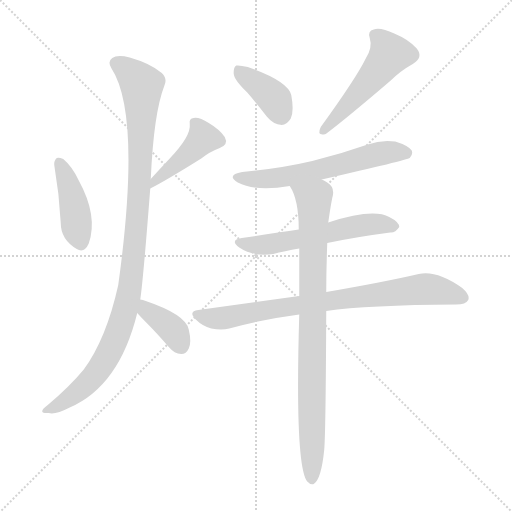
t = 0.00 s
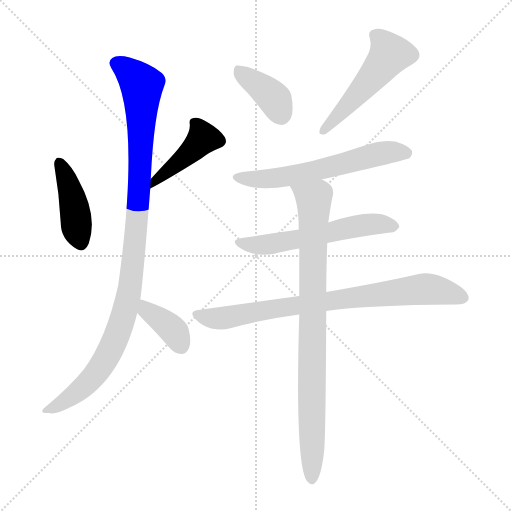
t = 1.50 s
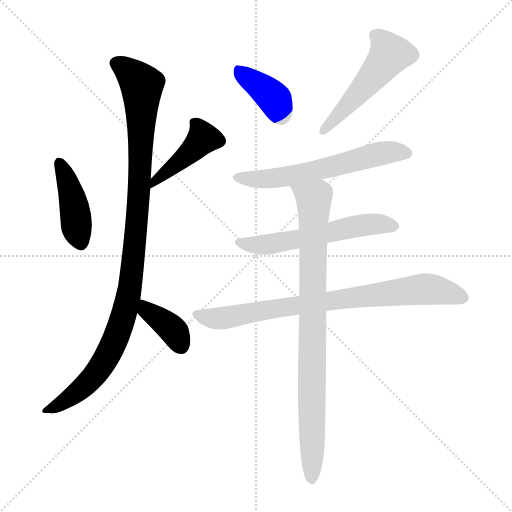
t = 3.01 s
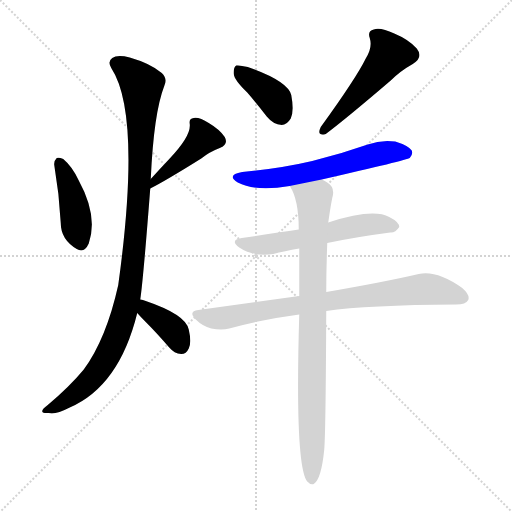
t = 4.51 s
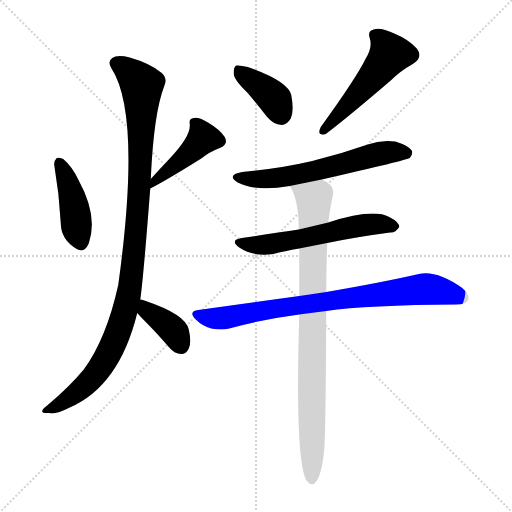
t = 6.01 s
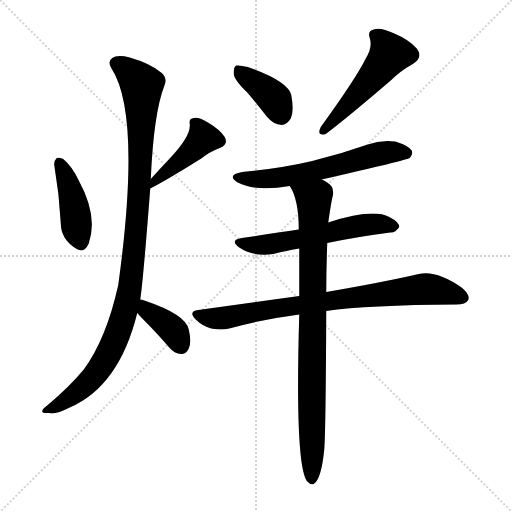
t = 7.52 s

The animated SVG that drew these frames (rendered in a browser with its animation timeline set to each time). Animation: 10 CSS @keyframes rules; one cycle of 7.52 s.

<svg version="1.1" viewBox="0 0 1024 1024" xmlns="http://www.w3.org/2000/svg">
  <g stroke="lightgray" stroke-dasharray="1,1" stroke-width="1" transform="scale(4, 4)">
    <line x1="0" y1="0" x2="256" y2="256"></line>
    <line x1="256" y1="0" x2="0" y2="256"></line>
    <line x1="128" y1="0" x2="128" y2="256"></line>
    <line x1="0" y1="128" x2="256" y2="128"></line>
  </g>
<g transform="scale(1, -1) translate(0, -900)">
   <style type="text/css">
    @keyframes keyframes0 {
      from {
       stroke: blue;
       stroke-dashoffset: 422;
       stroke-width: 128;
       }
       58% {
       animation-timing-function: step-end;
       stroke: blue;
       stroke-dashoffset: 0;
       stroke-width: 128;
       }
       to {
       stroke: black;
       stroke-width: 1024;
       }
       }
       #make-me-a-hanzi-animation-0 {
         animation: keyframes0 0.593424s both;
         animation-delay: 0.000000s;
         animation-timing-function: linear;
       }
    @keyframes keyframes1 {
      from {
       stroke: blue;
       stroke-dashoffset: 427;
       stroke-width: 128;
       }
       58% {
       animation-timing-function: step-end;
       stroke: blue;
       stroke-dashoffset: 0;
       stroke-width: 128;
       }
       to {
       stroke: black;
       stroke-width: 1024;
       }
       }
       #make-me-a-hanzi-animation-1 {
         animation: keyframes1 0.597493s both;
         animation-delay: 0.593424s;
         animation-timing-function: linear;
       }
    @keyframes keyframes2 {
      from {
       stroke: blue;
       stroke-dashoffset: 1043;
       stroke-width: 128;
       }
       77% {
       animation-timing-function: step-end;
       stroke: blue;
       stroke-dashoffset: 0;
       stroke-width: 128;
       }
       to {
       stroke: black;
       stroke-width: 1024;
       }
       }
       #make-me-a-hanzi-animation-2 {
         animation: keyframes2 1.098796s both;
         animation-delay: 1.190918s;
         animation-timing-function: linear;
       }
    @keyframes keyframes3 {
      from {
       stroke: blue;
       stroke-dashoffset: 373;
       stroke-width: 128;
       }
       55% {
       animation-timing-function: step-end;
       stroke: blue;
       stroke-dashoffset: 0;
       stroke-width: 128;
       }
       to {
       stroke: black;
       stroke-width: 1024;
       }
       }
       #make-me-a-hanzi-animation-3 {
         animation: keyframes3 0.553548s both;
         animation-delay: 2.289714s;
         animation-timing-function: linear;
       }
    @keyframes keyframes4 {
      from {
       stroke: blue;
       stroke-dashoffset: 385;
       stroke-width: 128;
       }
       56% {
       animation-timing-function: step-end;
       stroke: blue;
       stroke-dashoffset: 0;
       stroke-width: 128;
       }
       to {
       stroke: black;
       stroke-width: 1024;
       }
       }
       #make-me-a-hanzi-animation-4 {
         animation: keyframes4 0.563314s both;
         animation-delay: 2.843262s;
         animation-timing-function: linear;
       }
    @keyframes keyframes5 {
      from {
       stroke: blue;
       stroke-dashoffset: 509;
       stroke-width: 128;
       }
       62% {
       animation-timing-function: step-end;
       stroke: blue;
       stroke-dashoffset: 0;
       stroke-width: 128;
       }
       to {
       stroke: black;
       stroke-width: 1024;
       }
       }
       #make-me-a-hanzi-animation-5 {
         animation: keyframes5 0.664225s both;
         animation-delay: 3.406576s;
         animation-timing-function: linear;
       }
    @keyframes keyframes6 {
      from {
       stroke: blue;
       stroke-dashoffset: 599;
       stroke-width: 128;
       }
       66% {
       animation-timing-function: step-end;
       stroke: blue;
       stroke-dashoffset: 0;
       stroke-width: 128;
       }
       to {
       stroke: black;
       stroke-width: 1024;
       }
       }
       #make-me-a-hanzi-animation-6 {
         animation: keyframes6 0.737467s both;
         animation-delay: 4.070801s;
         animation-timing-function: linear;
       }
    @keyframes keyframes7 {
      from {
       stroke: blue;
       stroke-dashoffset: 570;
       stroke-width: 128;
       }
       65% {
       animation-timing-function: step-end;
       stroke: blue;
       stroke-dashoffset: 0;
       stroke-width: 128;
       }
       to {
       stroke: black;
       stroke-width: 1024;
       }
       }
       #make-me-a-hanzi-animation-7 {
         animation: keyframes7 0.713867s both;
         animation-delay: 4.808268s;
         animation-timing-function: linear;
       }
    @keyframes keyframes8 {
      from {
       stroke: blue;
       stroke-dashoffset: 794;
       stroke-width: 128;
       }
       72% {
       animation-timing-function: step-end;
       stroke: blue;
       stroke-dashoffset: 0;
       stroke-width: 128;
       }
       to {
       stroke: black;
       stroke-width: 1024;
       }
       }
       #make-me-a-hanzi-animation-8 {
         animation: keyframes8 0.896159s both;
         animation-delay: 5.522135s;
         animation-timing-function: linear;
       }
    @keyframes keyframes9 {
      from {
       stroke: blue;
       stroke-dashoffset: 864;
       stroke-width: 128;
       }
       74% {
       animation-timing-function: step-end;
       stroke: blue;
       stroke-dashoffset: 0;
       stroke-width: 128;
       }
       to {
       stroke: black;
       stroke-width: 1024;
       }
       }
       #make-me-a-hanzi-animation-9 {
         animation: keyframes9 0.953125s both;
         animation-delay: 6.418294s;
         animation-timing-function: linear;
       }
</style>
<path d="M 108.5 570.0 Q 118.5 512.0 121.5 454.0 Q 121.5 421.0 153.5 402.0 Q 168.5 393.0 177.5 413.0 Q 196.5 468.0 157.5 539.0 Q 144.5 567.0 126.5 582.0 Q 117.5 586.0 113.5 584.0 Q 107.5 578.0 108.5 570.0 Z" fill="lightgray"></path> 
<path d="M 300.5 523.0 Q 330.5 538.0 402.5 583.0 Q 418.5 596.0 439.5 604.0 Q 457.5 611.0 449.5 626.0 Q 439.5 641.0 417.5 654.0 Q 398.5 666.0 387.5 664.0 Q 377.5 663.0 379.5 652.0 Q 382.5 628.0 338.5 582.0 Q 320.5 563.0 301.5 542.0 C 281.5 520.0 273.5 509.0 300.5 523.0 Z" fill="lightgray"></path> 
<path d="M 280.5 301.0 Q 286.5 341.0 300.5 523.0 L 301.5 542.0 Q 307.5 674.0 328.5 728.0 Q 335.5 743.0 323.5 754.0 Q 301.5 773.0 259.5 785.0 Q 234.5 791.0 224.5 784.0 Q 214.5 777.0 222.5 764.0 Q 283.5 671.0 236.5 330.0 Q 212.5 222.0 167.5 161.0 Q 139.5 127.0 95.5 90.0 Q 83.5 81.0 84.5 77.0 Q 85.5 73.0 97.5 74.0 Q 110.5 70.0 139.5 85.0 Q 238.5 128.0 274.5 274.0 L 280.5 301.0 Z" fill="lightgray"></path> 
<path d="M 274.5 274.0 Q 280.5 267.0 291.5 256.0 Q 313.5 234.0 338.5 205.0 Q 348.5 193.0 362.5 192.0 Q 372.5 192.0 377.5 203.0 Q 383.5 215.0 377.5 241.0 Q 371.5 271.0 291.5 298.0 Q 285.5 301.0 280.5 301.0 C 250.5 305.0 254.5 296.0 274.5 274.0 Z" fill="lightgray"></path> 
<path d="M 494.5 715.0 Q 513.5 693.0 533.5 667.0 Q 546.5 651.0 563.5 650.0 Q 573.5 650.0 581.5 663.0 Q 588.5 678.0 582.5 710.0 Q 575.5 738.0 495.5 766.0 Q 479.5 770.0 472.5 769.0 Q 466.5 765.0 467.5 752.0 Q 468.5 740.0 494.5 715.0 Z" fill="lightgray"></path> 
<path d="M 731.5 783.0 Q 712.5 744.0 641.5 646.0 Q 632.5 627.0 651.5 632.0 Q 691.5 662.0 781.5 739.0 Q 800.5 758.0 825.5 772.0 Q 847.5 785.0 833.5 803.0 Q 817.5 821.0 788.5 833.0 Q 760.5 846.0 747.5 841.0 Q 734.5 838.0 739.5 824.0 Q 745.5 805.0 731.5 783.0 Z" fill="lightgray"></path> 
<path d="M 643.5 541.0 Q 814.5 580.0 819.5 584.0 Q 826.5 591.0 823.5 599.0 Q 816.5 609.0 790.5 617.0 Q 762.5 621.0 735.5 611.0 Q 681.5 592.0 624.5 578.0 Q 560.5 563.0 484.5 556.0 Q 451.5 550.0 475.5 535.0 Q 511.5 516.0 579.5 528.0 L 643.5 541.0 Z" fill="lightgray"></path> 
<path d="M 654.5 414.0 Q 711.5 426.0 780.5 435.0 Q 790.5 434.0 798.5 446.0 Q 798.5 456.0 778.5 466.0 Q 745.5 484.0 656.5 455.0 L 597.5 441.0 Q 551.5 434.0 483.5 424.0 Q 458.5 420.0 478.5 405.0 Q 506.5 386.0 546.5 392.0 Q 568.5 398.0 598.5 403.0 L 654.5 414.0 Z" fill="lightgray"></path> 
<path d="M 652.5 278.0 Q 734.5 290.0 912.5 291.0 Q 931.5 291.0 936.5 300.0 Q 940.5 310.0 924.5 324.0 Q 873.5 360.0 837.5 352.0 Q 768.5 336.0 652.5 316.0 L 598.5 308.0 Q 504.5 295.0 396.5 280.0 Q 375.5 277.0 391.5 261.0 Q 404.5 248.0 422.5 243.0 Q 443.5 239.0 458.5 243.0 Q 522.5 261.0 598.5 271.0 L 652.5 278.0 Z" fill="lightgray"></path> 
<path d="M 652.5 316.0 Q 652.5 361.0 654.5 414.0 L 656.5 455.0 Q 662.5 497.0 665.5 508.0 Q 669.5 526.0 654.5 535.0 Q 648.5 539.0 643.5 541.0 C 617.5 557.0 566.5 555.0 579.5 528.0 Q 597.5 501.0 597.5 441.0 L 598.5 403.0 Q 598.5 360.0 598.5 308.0 L 598.5 271.0 Q 589.5 -32.0 614.5 -63.0 Q 620.5 -70.0 627.5 -68.0 Q 642.5 -59.0 648.5 1.0 Q 651.5 38.0 652.5 278.0 L 652.5 316.0 Z" fill="lightgray"></path> 
      <clipPath id="make-me-a-hanzi-clip-0">
      <path d="M 108.5 570.0 Q 118.5 512.0 121.5 454.0 Q 121.5 421.0 153.5 402.0 Q 168.5 393.0 177.5 413.0 Q 196.5 468.0 157.5 539.0 Q 144.5 567.0 126.5 582.0 Q 117.5 586.0 113.5 584.0 Q 107.5 578.0 108.5 570.0 Z" fill="lightgray"></path>
      </clipPath>
      <path clip-path="url(#make-me-a-hanzi-clip-0)" d="M 118.5 574.0 L 145.5 503.0 L 154.5 435.0 L 162.5 415.0 " fill="none" id="make-me-a-hanzi-animation-0" stroke-dasharray="294 588" stroke-linecap="round"></path>

      <clipPath id="make-me-a-hanzi-clip-1">
      <path d="M 300.5 523.0 Q 330.5 538.0 402.5 583.0 Q 418.5 596.0 439.5 604.0 Q 457.5 611.0 449.5 626.0 Q 439.5 641.0 417.5 654.0 Q 398.5 666.0 387.5 664.0 Q 377.5 663.0 379.5 652.0 Q 382.5 628.0 338.5 582.0 Q 320.5 563.0 301.5 542.0 C 281.5 520.0 273.5 509.0 300.5 523.0 Z" fill="lightgray"></path>
      </clipPath>
      <path clip-path="url(#make-me-a-hanzi-clip-1)" d="M 437.5 618.0 L 404.5 621.0 L 367.5 583.0 L 312.5 542.0 L 303.5 528.0 " fill="none" id="make-me-a-hanzi-animation-1" stroke-dasharray="299 598" stroke-linecap="round"></path>

      <clipPath id="make-me-a-hanzi-clip-2">
      <path d="M 280.5 301.0 Q 286.5 341.0 300.5 523.0 L 301.5 542.0 Q 307.5 674.0 328.5 728.0 Q 335.5 743.0 323.5 754.0 Q 301.5 773.0 259.5 785.0 Q 234.5 791.0 224.5 784.0 Q 214.5 777.0 222.5 764.0 Q 283.5 671.0 236.5 330.0 Q 212.5 222.0 167.5 161.0 Q 139.5 127.0 95.5 90.0 Q 83.5 81.0 84.5 77.0 Q 85.5 73.0 97.5 74.0 Q 110.5 70.0 139.5 85.0 Q 238.5 128.0 274.5 274.0 L 280.5 301.0 Z" fill="lightgray"></path>
      </clipPath>
      <path clip-path="url(#make-me-a-hanzi-clip-2)" d="M 231.5 773.0 L 259.5 756.0 L 283.5 730.0 L 275.5 464.0 L 256.5 308.0 L 237.5 237.0 L 202.5 168.0 L 159.5 119.0 L 91.5 77.0 " fill="none" id="make-me-a-hanzi-animation-2" stroke-dasharray="915 1830" stroke-linecap="round"></path>

      <clipPath id="make-me-a-hanzi-clip-3">
      <path d="M 274.5 274.0 Q 280.5 267.0 291.5 256.0 Q 313.5 234.0 338.5 205.0 Q 348.5 193.0 362.5 192.0 Q 372.5 192.0 377.5 203.0 Q 383.5 215.0 377.5 241.0 Q 371.5 271.0 291.5 298.0 Q 285.5 301.0 280.5 301.0 C 250.5 305.0 254.5 296.0 274.5 274.0 Z" fill="lightgray"></path>
      </clipPath>
      <path clip-path="url(#make-me-a-hanzi-clip-3)" d="M 284.5 293.0 L 349.5 235.0 L 362.5 208.0 " fill="none" id="make-me-a-hanzi-animation-3" stroke-dasharray="245 490" stroke-linecap="round"></path>

      <clipPath id="make-me-a-hanzi-clip-4">
      <path d="M 494.5 715.0 Q 513.5 693.0 533.5 667.0 Q 546.5 651.0 563.5 650.0 Q 573.5 650.0 581.5 663.0 Q 588.5 678.0 582.5 710.0 Q 575.5 738.0 495.5 766.0 Q 479.5 770.0 472.5 769.0 Q 466.5 765.0 467.5 752.0 Q 468.5 740.0 494.5 715.0 Z" fill="lightgray"></path>
      </clipPath>
      <path clip-path="url(#make-me-a-hanzi-clip-4)" d="M 476.5 761.0 L 550.5 701.0 L 562.5 670.0 " fill="none" id="make-me-a-hanzi-animation-4" stroke-dasharray="257 514" stroke-linecap="round"></path>

      <clipPath id="make-me-a-hanzi-clip-5">
      <path d="M 731.5 783.0 Q 712.5 744.0 641.5 646.0 Q 632.5 627.0 651.5 632.0 Q 691.5 662.0 781.5 739.0 Q 800.5 758.0 825.5 772.0 Q 847.5 785.0 833.5 803.0 Q 817.5 821.0 788.5 833.0 Q 760.5 846.0 747.5 841.0 Q 734.5 838.0 739.5 824.0 Q 745.5 805.0 731.5 783.0 Z" fill="lightgray"></path>
      </clipPath>
      <path clip-path="url(#make-me-a-hanzi-clip-5)" d="M 748.5 830.0 L 770.5 811.0 L 779.5 792.0 L 715.5 711.0 L 646.5 639.0 " fill="none" id="make-me-a-hanzi-animation-5" stroke-dasharray="381 762" stroke-linecap="round"></path>

      <clipPath id="make-me-a-hanzi-clip-6">
      <path d="M 643.5 541.0 Q 814.5 580.0 819.5 584.0 Q 826.5 591.0 823.5 599.0 Q 816.5 609.0 790.5 617.0 Q 762.5 621.0 735.5 611.0 Q 681.5 592.0 624.5 578.0 Q 560.5 563.0 484.5 556.0 Q 451.5 550.0 475.5 535.0 Q 511.5 516.0 579.5 528.0 L 643.5 541.0 Z" fill="lightgray"></path>
      </clipPath>
      <path clip-path="url(#make-me-a-hanzi-clip-6)" d="M 477.5 547.0 L 508.5 541.0 L 567.5 545.0 L 651.5 562.0 L 749.5 591.0 L 791.5 597.0 L 813.5 594.0 " fill="none" id="make-me-a-hanzi-animation-6" stroke-dasharray="471 942" stroke-linecap="round"></path>

      <clipPath id="make-me-a-hanzi-clip-7">
      <path d="M 654.5 414.0 Q 711.5 426.0 780.5 435.0 Q 790.5 434.0 798.5 446.0 Q 798.5 456.0 778.5 466.0 Q 745.5 484.0 656.5 455.0 L 597.5 441.0 Q 551.5 434.0 483.5 424.0 Q 458.5 420.0 478.5 405.0 Q 506.5 386.0 546.5 392.0 Q 568.5 398.0 598.5 403.0 L 654.5 414.0 Z" fill="lightgray"></path>
      </clipPath>
      <path clip-path="url(#make-me-a-hanzi-clip-7)" d="M 479.5 415.0 L 536.5 411.0 L 710.5 448.0 L 759.5 452.0 L 788.5 447.0 " fill="none" id="make-me-a-hanzi-animation-7" stroke-dasharray="442 884" stroke-linecap="round"></path>

      <clipPath id="make-me-a-hanzi-clip-8">
      <path d="M 652.5 278.0 Q 734.5 290.0 912.5 291.0 Q 931.5 291.0 936.5 300.0 Q 940.5 310.0 924.5 324.0 Q 873.5 360.0 837.5 352.0 Q 768.5 336.0 652.5 316.0 L 598.5 308.0 Q 504.5 295.0 396.5 280.0 Q 375.5 277.0 391.5 261.0 Q 404.5 248.0 422.5 243.0 Q 443.5 239.0 458.5 243.0 Q 522.5 261.0 598.5 271.0 L 652.5 278.0 Z" fill="lightgray"></path>
      </clipPath>
      <path clip-path="url(#make-me-a-hanzi-clip-8)" d="M 394.5 270.0 L 449.5 264.0 L 579.5 288.0 L 847.5 322.0 L 925.5 305.0 " fill="none" id="make-me-a-hanzi-animation-8" stroke-dasharray="666 1332" stroke-linecap="round"></path>

      <clipPath id="make-me-a-hanzi-clip-9">
      <path d="M 652.5 316.0 Q 652.5 361.0 654.5 414.0 L 656.5 455.0 Q 662.5 497.0 665.5 508.0 Q 669.5 526.0 654.5 535.0 Q 648.5 539.0 643.5 541.0 C 617.5 557.0 566.5 555.0 579.5 528.0 Q 597.5 501.0 597.5 441.0 L 598.5 403.0 Q 598.5 360.0 598.5 308.0 L 598.5 271.0 Q 589.5 -32.0 614.5 -63.0 Q 620.5 -70.0 627.5 -68.0 Q 642.5 -59.0 648.5 1.0 Q 651.5 38.0 652.5 278.0 L 652.5 316.0 Z" fill="lightgray"></path>
      </clipPath>
      <path clip-path="url(#make-me-a-hanzi-clip-9)" d="M 586.5 525.0 L 627.5 501.0 L 623.5 -59.0 " fill="none" id="make-me-a-hanzi-animation-9" stroke-dasharray="736 1472" stroke-linecap="round"></path>

</g>
</svg>
